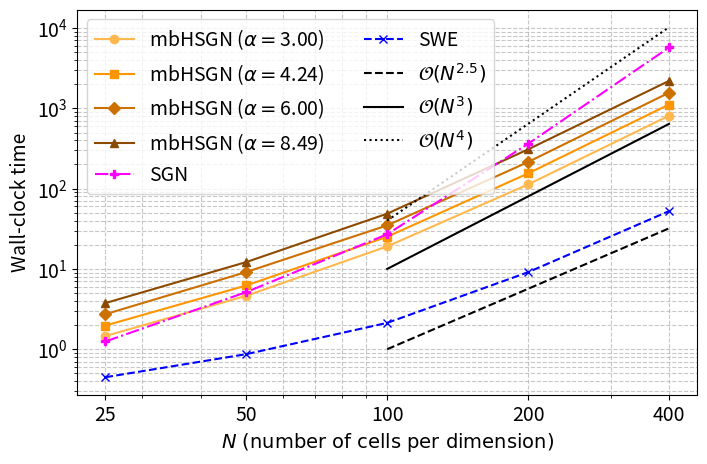

Reproduce this figure in Python.
import numpy as np
import matplotlib.pyplot as plt

alphas = [3.0, 4.242640687119286, 6.000000000000002, 8.485281374238571]
mxs = [25, 50, 100, 200, 400]
mxs = np.array(mxs)

times_SWE =  np.array([ 0.448 ,  0.868 ,  2.128  , 9.102 ,  52.446 ])
#Row 1: mx=25, Row 2: mx=50, Row 3: mx=100, Row 4: mx=200, Row 5: mx=400
times_mbHSGN = np.array([ 
  [ 1.458  , 1.971      ,2.730  , 3.755 ],
  [ 4.631  , 6.221      ,9.146   ,12.177 ],
  [ 19.080 ,  25.167    ,34.863  , 48.770 ],
  [ 112.730,   154.711  , 214.596,   308.301 ],
  [ 809.529,   1115.018 ,  1566.265,   2197.213 ]
])  

times_SGN = np.array([1.248,   5.148,   27.000,   361.834,  5727.394])

color_SGN = 'magenta'
marker_SGN = 'P'
#Slowly changing colors for mbHSGN lines
colors_mbHSGN = plt.cm.turbo(np.linspace(0.2, 0.9, len(alphas)))
colors_mbHSGN = ["#8c4a00", "#cc7000", "#ff9500", "#ffb84d"][::-1]
markers_mbHSGN = ['o', 's', 'D', '^']
labels_power = [r'$\alpha=3$', r'$\alpha=3\cdot 2^{0.5}$', r'$\alpha=3\cdot 2^{1}$', r'$\alpha=3\cdot 2^{1.5}$']

fs = 14
plt.rcParams.update({'font.size': fs})

fig, ax = plt.subplots(figsize=(8, 5))
for i, alpha in enumerate(alphas):
    ax.plot(mxs, times_mbHSGN[:,i], marker=markers_mbHSGN[i], label=f'mbHSGN ('+r'$\alpha=$'+f'{alpha:.2f})', color=colors_mbHSGN[i])

ax.plot(mxs, times_SGN, marker=marker_SGN,
         label='SGN', color=color_SGN, linestyle='-.')

#Plot also SWE
ax.plot(mxs, np.array(times_SWE), marker='x', label='SWE', color='blue', linestyle='--')

#Plot reference lines for power-law scalings
quadratic = 1.e-5*mxs**2.5
ax.plot(mxs[2:], quadratic[2:], label=r'$\mathcal{O}(N^{2.5})$', linestyle='--', color='k')

cubic = 1.e-5*mxs**3
ax.plot(mxs[2:], cubic[2:], label=r'$\mathcal{O}(N^{3})$', linestyle='-', color='k')

quartic = 4.e-7*mxs**4
ax.plot(mxs[2:], quartic[2:], label=r'$\mathcal{O}(N^{4})$', linestyle=':', color='k')


ax.set_xlabel(r'$N \text{ (number of cells per dimension)}$')
ax.set_ylabel(r'Wall-clock time')
ax.set_yscale('log')
ax.set_xscale('log')
ax.set_xticks(mxs)
ax.set_xticklabels(mxs)
ax.grid(True, which='both', linestyle='--', alpha=0.7)
plt.legend(ncols=2)
plt.savefig('mbHSGN_SWE_ratio_plot.pdf', bbox_inches='tight')
plt.show()
